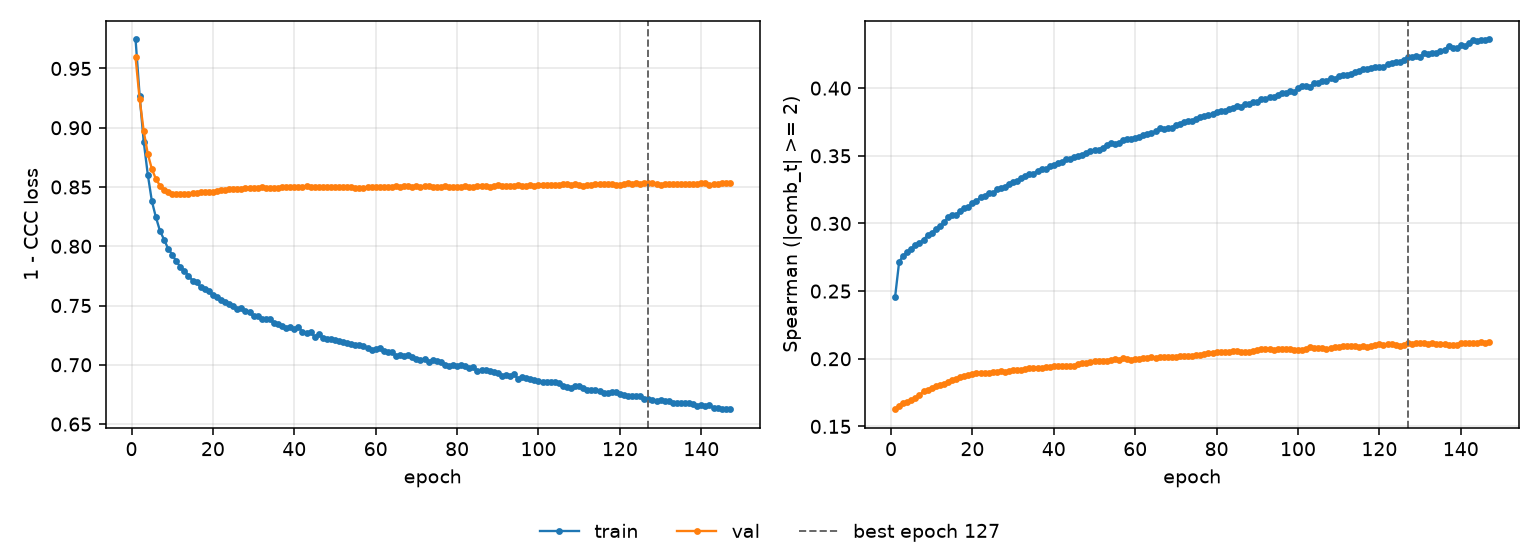

Source data for this figure (header and first rows):
epoch, tr_loss, vl_loss, tr_sp, vl_sp, is_best
1, 0.9745, 0.9593, 0.2455, 0.1627, False
2, 0.9269, 0.924, 0.2716, 0.1654, False
3, 0.8884, 0.8972, 0.2762, 0.1676, False
4, 0.8605, 0.878, 0.2787, 0.1679, False
5, 0.8381, 0.8652, 0.2814, 0.1693, False
6, 0.8244, 0.8567, 0.2841, 0.1711, False
7, 0.8129, 0.8511, 0.2857, 0.1733, False
8, 0.8056, 0.8477, 0.2881, 0.1759, False
9, 0.798, 0.8456, 0.2911, 0.1771, False
10, 0.793, 0.8445, 0.293, 0.1787, False
11, 0.7873, 0.844, 0.2955, 0.1798, False
12, 0.7827, 0.8438, 0.2981, 0.1805, False
13, 0.7792, 0.8439, 0.3008, 0.1816, False
14, 0.7753, 0.8444, 0.3045, 0.1829, False
15, 0.771, 0.8447, 0.306, 0.1845, False
16, 0.7697, 0.8453, 0.3065, 0.1853, False
17, 0.7654, 0.8455, 0.3093, 0.1866, False
18, 0.7643, 0.8455, 0.3112, 0.1871, False
19, 0.762, 0.8455, 0.312, 0.1883, False
20, 0.7587, 0.8461, 0.3153, 0.1886, False
21, 0.7574, 0.8465, 0.3167, 0.1892, False
22, 0.7544, 0.8476, 0.3192, 0.1892, False
23, 0.7533, 0.8477, 0.3201, 0.1895, False
24, 0.7509, 0.8481, 0.3228, 0.1895, False
25, 0.7493, 0.8483, 0.3222, 0.1898, False
26, 0.7473, 0.8483, 0.3251, 0.1904, False
27, 0.7475, 0.8481, 0.3258, 0.1909, False
28, 0.7452, 0.849, 0.3271, 0.1904, False
29, 0.7442, 0.8495, 0.3295, 0.1913, False
30, 0.741, 0.8493, 0.3305, 0.1917, False
31, 0.741, 0.8495, 0.3315, 0.192, False
32, 0.7387, 0.8498, 0.3337, 0.1918, False
33, 0.7385, 0.8493, 0.3351, 0.1921, False
34, 0.7384, 0.849, 0.3364, 0.1929, False
35, 0.7352, 0.8494, 0.3368, 0.1934, False
36, 0.7347, 0.8495, 0.3388, 0.1935, False
37, 0.7328, 0.8497, 0.3402, 0.1935, False
38, 0.7309, 0.8501, 0.34, 0.1938, False
39, 0.732, 0.8503, 0.3423, 0.1939, False
40, 0.7303, 0.8498, 0.3432, 0.1946, False
41, 0.7322, 0.8499, 0.3445, 0.1947, False
42, 0.7277, 0.8504, 0.3454, 0.1946, False
43, 0.7267, 0.8507, 0.3475, 0.1943, False
44, 0.7279, 0.8503, 0.3476, 0.1947, False
45, 0.7236, 0.8498, 0.3495, 0.1949, False
46, 0.7259, 0.8501, 0.3497, 0.1959, False
47, 0.7229, 0.85, 0.3506, 0.1966, False
48, 0.7221, 0.8504, 0.3522, 0.1969, False
49, 0.7219, 0.8503, 0.3536, 0.1978, False
50, 0.7208, 0.8499, 0.3545, 0.1984, False
51, 0.7197, 0.8499, 0.3544, 0.1985, False
52, 0.7195, 0.8499, 0.356, 0.1983, False
53, 0.7182, 0.8499, 0.3581, 0.1985, False
54, 0.7174, 0.8498, 0.3593, 0.199, False
55, 0.7168, 0.8493, 0.359, 0.1997, False
56, 0.7169, 0.8495, 0.3598, 0.1989, False
57, 0.7156, 0.8494, 0.3614, 0.2003, False
58, 0.7141, 0.85, 0.3625, 0.1997, False
59, 0.7124, 0.8497, 0.3625, 0.1991, False
60, 0.7135, 0.8497, 0.3631, 0.1998, False
... 87 more rows
